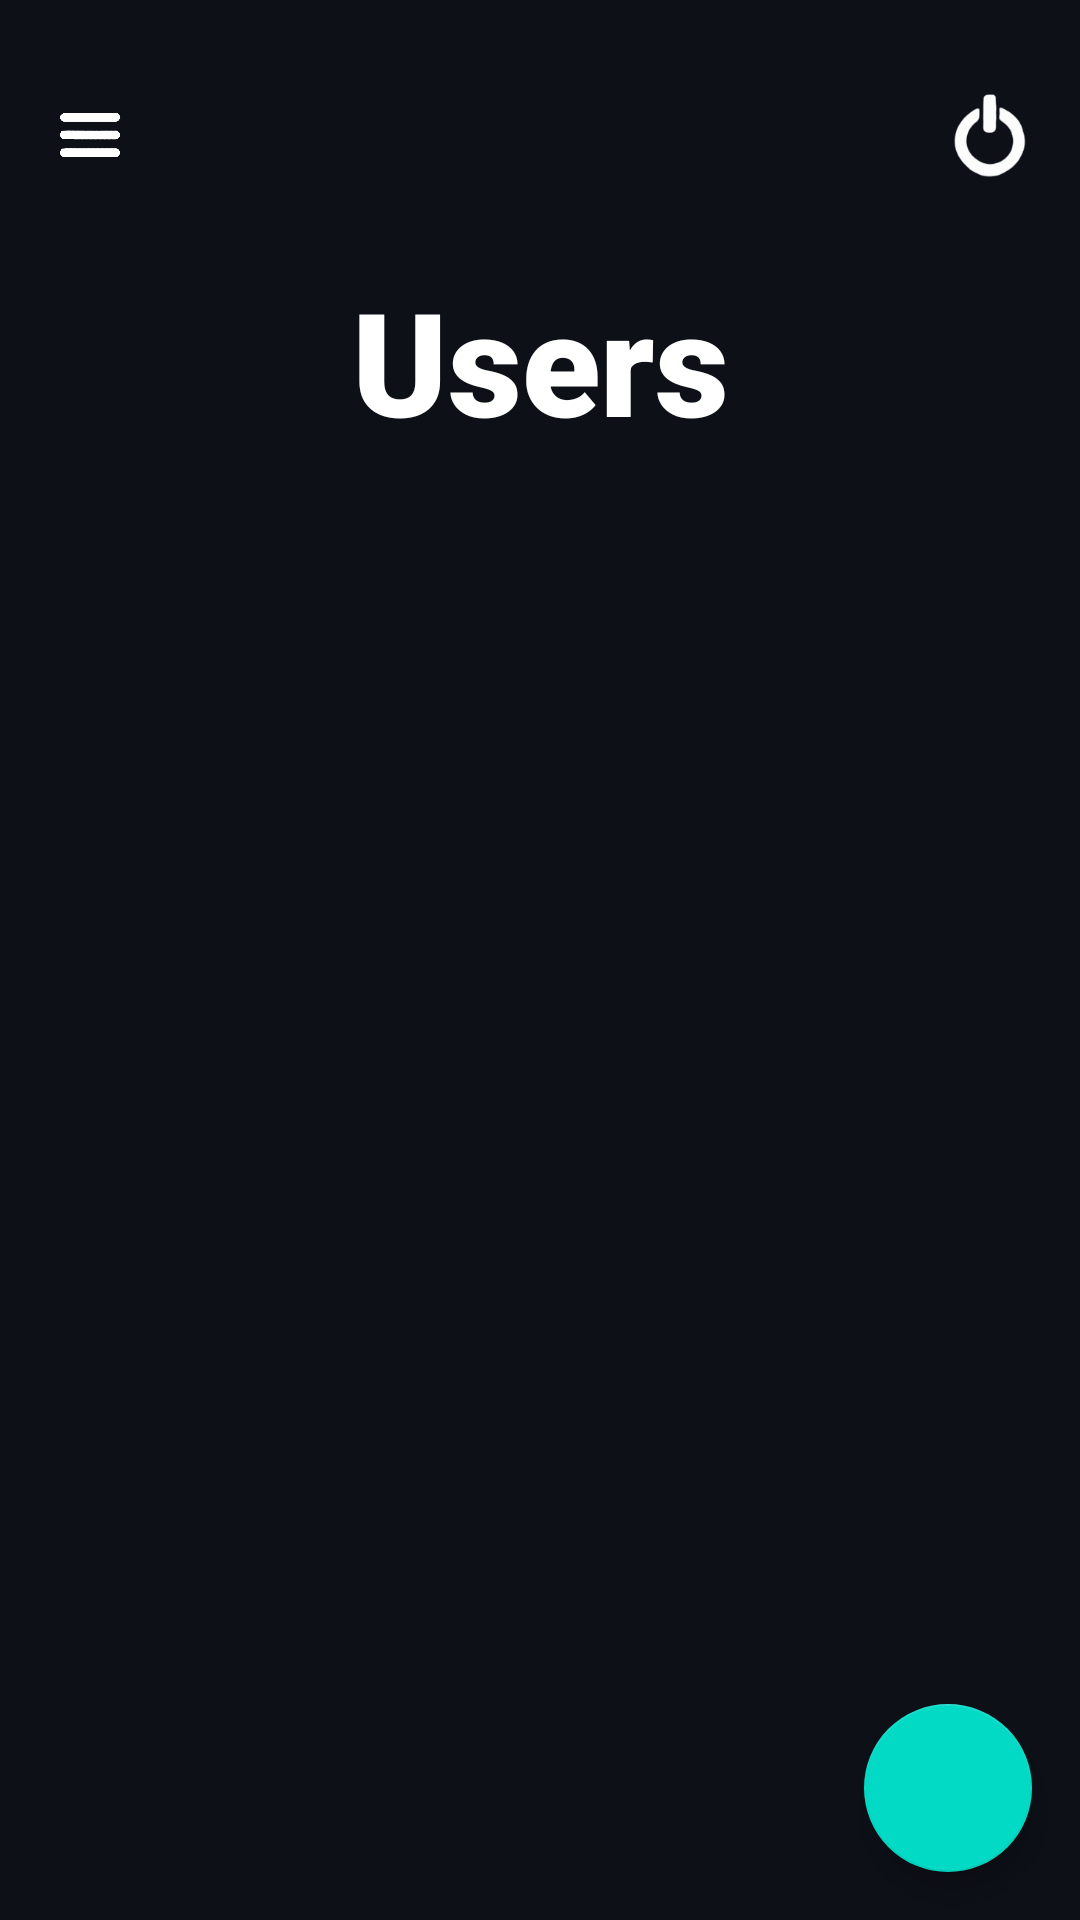

The Android layout XML behind this screen, and the referenced resources:
<!-- AndroidManifest.xml: application theme Theme.SplashLogin -->
<!-- res/layout/activity_users.xml -->
<?xml version="1.0" encoding="utf-8"?>
<androidx.constraintlayout.widget.ConstraintLayout xmlns:android="http://schemas.android.com/apk/res/android"
    xmlns:app="http://schemas.android.com/apk/res-auto"
    xmlns:card_view="http://schemas.android.com/tools"
    xmlns:tools="http://schemas.android.com/tools"
    android:layout_width="match_parent"
    android:layout_height="match_parent"
    android:background="@color/bg"
    android:paddingTop="30dp"
    tools:context=".Admin.UsersActivity">

    <LinearLayout
        android:layout_width="match_parent"
        android:layout_height="match_parent"
        android:orientation="vertical">

        <LinearLayout
        android:layout_width="match_parent"
        android:layout_height="30dp">

        <ImageView
            android:layout_width="0dp"
            android:layout_height="match_parent"
            android:layout_weight="1"
            android:src="@drawable/menu_icon" />
        <LinearLayout
            android:layout_width="0dp"
            android:layout_height="match_parent"
            android:layout_weight="4"/>

        <ImageView
            android:layout_width="0dp"
            android:layout_height="match_parent"
            android:layout_weight="1"
            android:onClick="onLogoutClick"
            android:src="@drawable/logout_icon"
            card_view:ignore="TouchTargetSizeCheck" />
    </LinearLayout>

        <TextView
        android:id="@+id/textView3"
        android:layout_width="match_parent"
        android:layout_height="wrap_content"
        android:layout_marginTop="28dp"
        android:fontFamily="sans-serif-black"
        android:paddingBottom="60dp"
        android:text="Users"
        android:textAlignment="center"
        android:textColor="@color/white"
        android:textSize="48sp"
        android:textStyle="bold"
        app:layout_constraintEnd_toEndOf="parent"
        app:layout_constraintHorizontal_bias="0.498"
        app:layout_constraintStart_toStartOf="parent"
        app:layout_constraintTop_toTopOf="parent" />

        <ScrollView
        android:layout_width="match_parent"
        android:layout_height="match_parent"
        app:layout_constraintBottom_toBottomOf="parent"
        app:layout_constraintEnd_toEndOf="parent"
        app:layout_constraintStart_toStartOf="parent"
        app:layout_constraintTop_toTopOf="parent">

        <androidx.recyclerview.widget.RecyclerView
            android:id="@+id/usersRecyclerView"
            android:layout_width="385dp"
            android:layout_height="691dp"
            android:layout_marginStart="8dp"
            android:layout_marginEnd="8dp"
            app:layout_constraintBottom_toBottomOf="parent"
            app:layout_constraintEnd_toEndOf="parent"
            app:layout_constraintHorizontal_bias="0.515"
            app:layout_constraintStart_toStartOf="parent"
            app:layout_constraintTop_toBottomOf="@+id/textView4"
            app:layout_constraintVertical_bias="1.0" />
    </ScrollView>
    </LinearLayout>

    <com.google.android.material.floatingactionbutton.FloatingActionButton
        android:layout_width="wrap_content"
        android:layout_height="wrap_content"
        android:layout_alignParentEnd="true"
        android:layout_alignParentRight="true"
        android:layout_alignParentBottom="true"
        android:layout_marginEnd="16dp"
        android:layout_marginBottom="16dp"
        android:onClick="onAddFabClick"
        android:src="@drawable/add_white"
        app:fabSize="auto"
        app:layout_constraintBottom_toBottomOf="parent"
        app:layout_constraintEnd_toEndOf="parent"
        tools:ignore="SpeakableTextPresentCheck" />
</androidx.constraintlayout.widget.ConstraintLayout>
<!-- resources referenced by this layout -->
<resources>
  <color name="bg">#0d1017</color>
  <color name="white">#FFFFFFFF</color>
  <!-- drawable logout_icon: png bitmap (drawable, 5783 bytes) -->
  <!-- drawable menu_icon: png bitmap (drawable, 22852 bytes) -->
  <style name="Theme.SplashLogin" parent="Theme.MaterialComponents.DayNight.NoActionBar">
          
          <item name="colorPrimary">@color/black</item>
          <item name="colorPrimaryVariant">@color/bg</item>
          <item name="colorOnPrimary">@color/black</item>
          
          <item name="colorSecondary">@color/teal_200</item>
          <item name="colorSecondaryVariant">@color/teal_700</item>
          <item name="colorOnSecondary">@color/black</item>
          
          <item name="android:statusBarColor" tools:targetApi="l">?attr/colorPrimaryVariant</item>
          
      </style>
  <color name="black">#FF000000</color>
  <color name="teal_200">#FF03DAC5</color>
  <color name="teal_700">#FF018786</color>
</resources>
